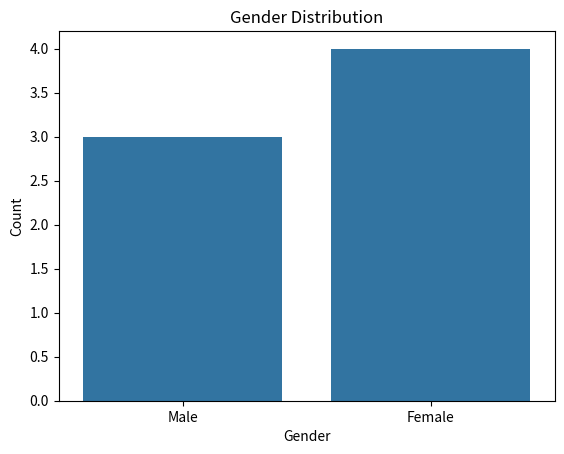

Source code (Python):
# 8. Use Seaborn’s countplot() to 
# display the frequency of categorical 
# variables like gender or department.

import seaborn as sns
import matplotlib.pyplot as plt

gender = ["Male", "Female", "Female", "Male", "Female", "Female", "Male"]

sns.countplot(x=gender)
plt.title("Gender Distribution")
plt.xlabel("Gender")
plt.ylabel("Count")
plt.show()
